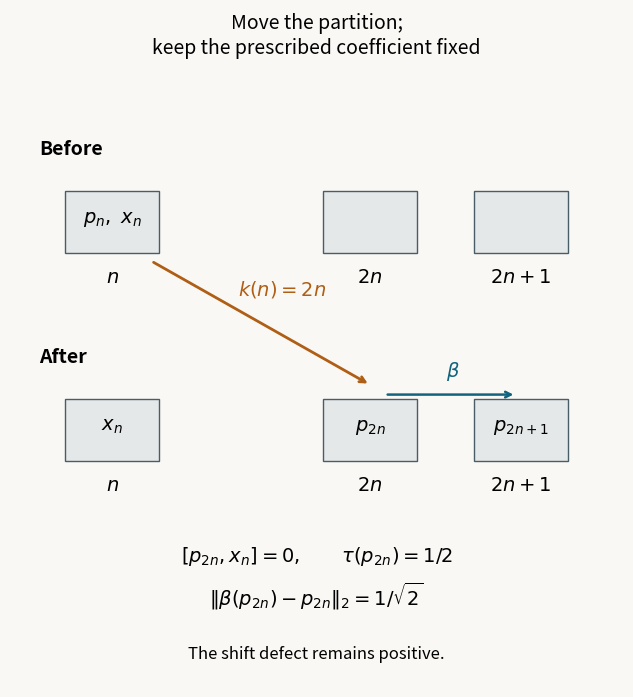

The matplotlib source for this figure: (Note: this script raises an exception after producing the figure.)
"""Original CC0 exact tensor-site schematic for the reindexing proof."""
from pathlib import Path
import matplotlib
matplotlib.use('Agg')
import matplotlib.pyplot as plt
from matplotlib.patches import Rectangle
matplotlib.rcParams['svg.hashsalt']='oa-classify-relative-reindexing-v1'
fig,ax=plt.subplots(figsize=(6.3,7));fig.patch.set_facecolor('#faf8f4')
ax.set_facecolor('#faf8f4');ax.set_xlim(0,6.3);ax.set_ylim(0,7);ax.axis('off')
ax.text(3.15,6.55,'Move the partition;\nkeep the prescribed coefficient fixed',
 ha='center',fontsize=14)
positions=[1.05,3.7,5.25];labels=[r'$n$',r'$2n$',r'$2n+1$']
for y in [4.8,2.65]:
 for x,label in zip(positions,labels):
  ax.add_patch(Rectangle((x-.48,y-.32),.96,.64,facecolor='#e5e8e8',edgecolor='#475e68'))
  ax.text(x,y-.62,label,ha='center',fontsize=14)
ax.text(.3,5.5,'Before',fontsize=14,weight='bold')
ax.text(.3,3.35,'After',fontsize=14,weight='bold')
ax.text(1.05,4.8,r'$p_n,\ x_n$',ha='center',fontsize=14)
ax.text(1.05,2.65,r'$x_n$',ha='center',fontsize=14)
ax.text(3.7,2.65,r'$p_{2n}$',ha='center',fontsize=14)
ax.text(5.25,2.65,r'$p_{2n+1}$',ha='center',fontsize=14)
ax.annotate('',xy=(3.7,3.12),xytext=(1.45,4.4),
 arrowprops={'arrowstyle':'->','color':'#af5e15','lw':2})
ax.text(2.8,4.05,r'$k(n)=2n$',color='#af5e15',ha='center',fontsize=14)
ax.annotate('',xy=(5.2,3.02),xytext=(3.85,3.02),
 arrowprops={'arrowstyle':'->','color':'#11647d','lw':1.8})
ax.text(4.55,3.21,r'$\beta$',color='#11647d',ha='center',fontsize=14)
ax.text(3.15,1.3,r'$[p_{2n},x_n]=0,\qquad \tau(p_{2n})=1/2$',
 ha='center',fontsize=14)
ax.text(3.15,.85,r'$\|\beta(p_{2n})-p_{2n}\|_2=1/\sqrt{2}$',
 ha='center',fontsize=14)
ax.text(3.15,.3,'The shift defect remains positive.',
 ha='center',fontsize=12)
fig.tight_layout(pad=.6)
out=Path(__file__).resolve().parent
fig.savefig(out/'relative-tower-reindexing.svg',metadata={'Date':'2026-10-02','Creator':'GPT-6.1 Sol (OpenAI), Ultra; original CC0 diagram'})
fig.savefig(out/'relative-tower-reindexing.png',dpi=160,metadata={'Creator':'GPT-6.1 Sol (OpenAI), Ultra; original CC0 diagram'})
